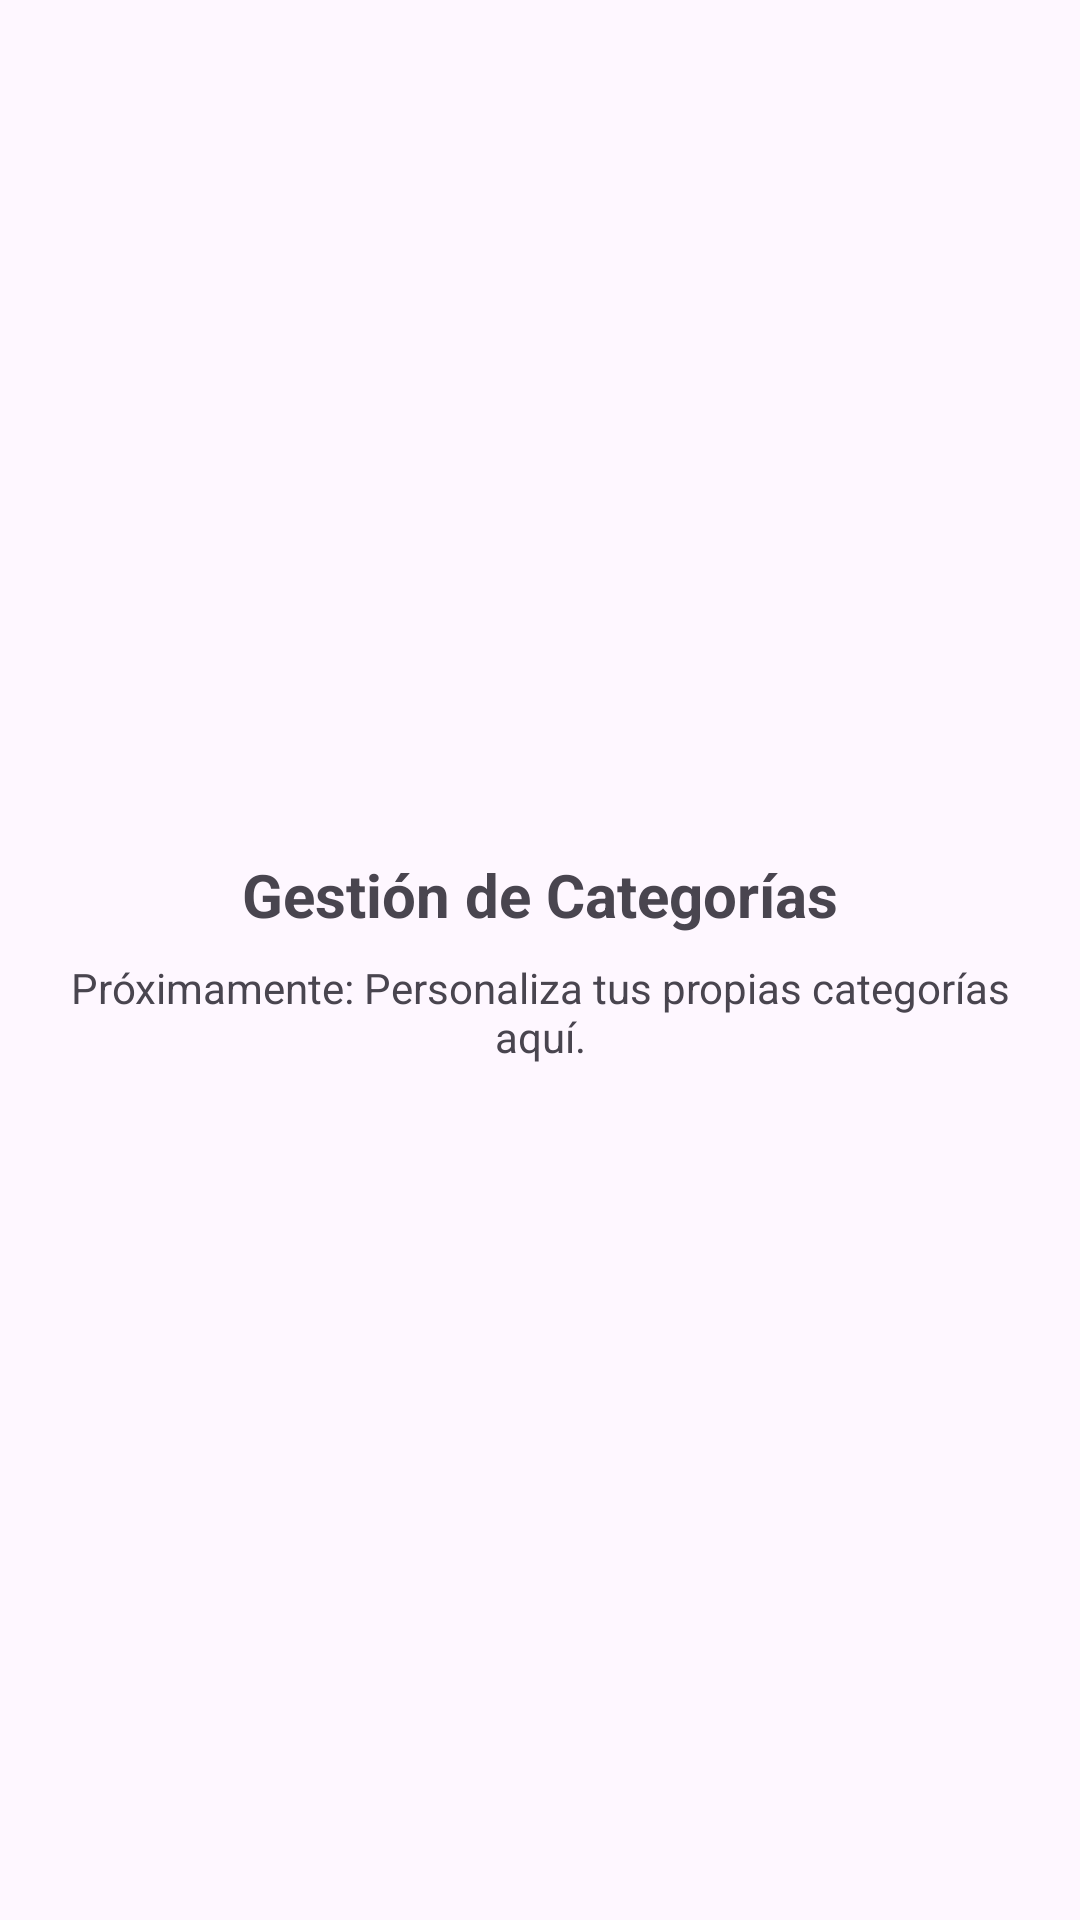

This screen was rendered from an Android layout file. Write that file and the resources it references.
<!-- AndroidManifest.xml: application theme Theme.NotificacionesFCMbis -->
<!-- res/layout/fragment_categories.xml -->
<?xml version="1.0" encoding="utf-8"?>
<LinearLayout xmlns:android="http://schemas.android.com/apk/res/android"
    android:layout_width="match_parent"
    android:layout_height="match_parent"
    android:gravity="center"
    android:orientation="vertical"
    android:padding="16dp">

    <TextView
        android:layout_width="wrap_content"
        android:layout_height="wrap_content"
        android:text="Gestión de Categorías"
        android:textSize="20sp"
        android:textStyle="bold" />

    <TextView
        android:layout_width="wrap_content"
        android:layout_height="wrap_content"
        android:layout_marginTop="8dp"
        android:text="Próximamente: Personaliza tus propias categorías aquí."
        android:textAlignment="center" />

</LinearLayout>
<!-- resources referenced by this layout -->
<resources>
  <style name="Theme.NotificacionesFCMbis" parent="Base.Theme.NotificacionesFCMbis" />
  <style name="Base.Theme.NotificacionesFCMbis" parent="Theme.Material3.DayNight.NoActionBar">
          
      </style>
</resources>
